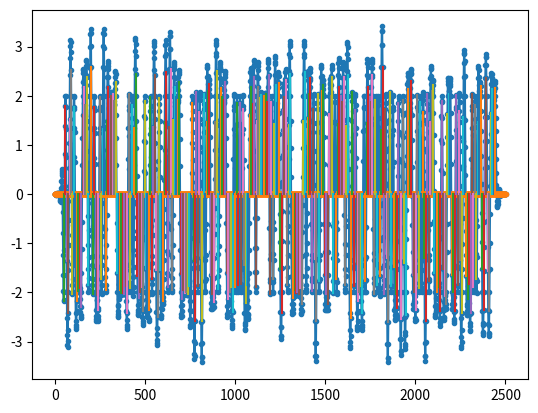

This chart was generated by the following Python code: (Note: this script raises an exception after producing the figure.)
import numpy as np
import matplotlib.pyplot as plt
from scipy import signal

num_symbols = 300
sps = 8

bits = np.random.randint(0, 2, num_symbols) # Our data to be transmitted, 1's and 0's

# Simulate bits
x = np.array([])
for bit in bits:
    pulse = np.zeros(sps)
    pulse[0] = bit*2-1 # set the first value to either a 1 or -1
    x = np.concatenate((x, pulse)) # add the 8 samples to the signal

# Create our raised-cosine filter
num_taps = 101
beta = 0.35
Ts = sps # Assume sample rate is 1 Hz, so sample period is 1, so *symbol* period is 8
t = np.arange(-51, 52) # remember it's not inclusive of final number
h = np.sinc(t/Ts) * np.cos(np.pi*beta*t/Ts) / (1 - (2*beta*t/Ts)**2)

# Filter our signal, in order to apply the pulse shaping
samples = np.convolve(x, h)
samples = samples + samples

plt.figure('before sending')
plt.plot(np.real(samples), '.-')
plt.plot(np.imag(samples), '.-')
for i in range(num_symbols):
    plt.plot([i*sps+num_taps//2,i*sps+num_taps//2], [0, samples[i*sps+num_taps//2]])

# Create and apply fractional delay filter
delay = 0.3 # fractional delay, in samples
N = 21 # number of taps
n = np.arange(-N//2, N//2) # ...-3,-2,-1,0,1,2,3...
h = np.sinc(n - delay) # calc filter taps
h *= np.hamming(N) # window the filter to make sure it decays to 0 on both sides
h /= np.sum(h) # normalize to get unity gain, we don't want to change the amplitude/power
samples = np.convolve(samples, h) # apply filter

# apply a freq offset
fs = 1.2e6 # assume our sample rate is 1 MHz
fo = 130 # simulate freq offset
Ts = 1/fs # calc sample period
t = np.arange(0, Ts*len(samples), Ts) # create time vector
samples = samples * np.exp(1j*2*np.pi*fo*t) # perform freq shift

# Muller muller
samples_interpolated = signal.resample_poly(samples, 16, 1)
mu = 0 # initial estimate of phase of sample
out = np.zeros(len(samples) + 10, dtype=np.complex_)
out_rail = np.zeros(len(samples) + 10, dtype=np.complex_) # stores values, each iteration we need the previous 2 values plus current value
i_in = 0 # input samples index
i_out = 2 # output index (let first two outputs be 0)
while i_out < len(samples) and i_in < len(samples):
    out[i_out] = samples_interpolated[i_in*16 + int(mu*16)]
    out_rail[i_out] = int(np.real(out[i_out]) > 0) + 1j*int(np.imag(out[i_out]) > 0)
    x = (out_rail[i_out] - out_rail[i_out-2]) * np.conj(out[i_out-1])
    y = (out[i_out] - out[i_out-2]) * np.conj(out_rail[i_out-1])
    mm_val = np.real(y - x)
    mu += sps + 0.3*mm_val
    i_in += int(np.floor(mu)) # round down to nearest int since we are using it as an index
    mu = mu - np.floor(mu) # remove the integer part of mu
    i_out += 1 # increment output index
out = out[2:i_out] # remove the first two, and anything after i_out (that was never filled out)
samples = out # Only add this line if you want to connect this code snippet with the Costas Loop later on

plt.figure(1)
plt.figure('before costa loop')
plt.plot(np.real(samples), '.-')
plt.plot(np.imag(samples), '.-')


# Costas loop
N = len(samples)
phase = 0
freq = 0
# These next two params is what to adjust, to make the feedback loop faster or slower (which impacts stability)
alpha = 0.05
beta = 0.003
out = np.zeros(N, dtype=np.complex_)
freq_log = []
ii = 0
iii = 0
filenames = []
for i in range(N):
    out[i] = samples[i] * np.exp(-1j*phase) # adjust the input sample by the inverse of the estimated phase offset
    error = np.real(out[i]) * np.imag(out[i]) # This is the error formula for 2nd order Costas Loop (e.g. for BPSK)

    # Advance the loop (recalc phase and freq offset)
    freq += (beta * error)
    freq_log.append(freq * fs / (2*np.pi) / 8) # convert from angular velocity to Hz for logging
    phase += freq + (alpha * error)

    # Optional: Adjust phase so its always between 0 and 2pi, recall that phase wraps around every 2pi
    while phase >= 2*np.pi:
        phase -= 2*np.pi
    while phase < 0:
        phase += 2*np.pi
    ii += 1
    print(phase)

plt.figure(2)
plt.figure('freq')
plt.plot(freq_log)
plt.figure(3)
plt.figure('samples')
plt.plot(np.real(out), '.-')
plt.plot(np.imag(out), '.-')

plt.show()







